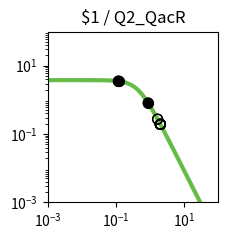

This chart was generated by the following Python code: (Note: this script raises an exception after producing the figure.)
import matplotlib.pyplot as plt
import matplotlib.ticker as ticker
import numpy as np

fig, ax = plt.subplots(figsize=(2.5,2.5))

plt.xlim(1.000000e-03, 1.000000e+02)
plt.ylim(1.000000e-03, 1.000000e+02)

x = np.array([1.000000e-03,1.122018e-03,1.258925e-03,1.412538e-03,1.584893e-03,1.778279e-03,1.995262e-03,2.238721e-03,2.511886e-03,2.818383e-03,3.162278e-03,3.548134e-03,3.981072e-03,4.466836e-03,5.011872e-03,5.623413e-03,6.309573e-03,7.079458e-03,7.943282e-03,8.912509e-03,1.000000e-02,1.122018e-02,1.258925e-02,1.412538e-02,1.584893e-02,1.778279e-02,1.995262e-02,2.238721e-02,2.511886e-02,2.818383e-02,3.162278e-02,3.548134e-02,3.981072e-02,4.466836e-02,5.011872e-02,5.623413e-02,6.309573e-02,7.079458e-02,7.943282e-02,8.912509e-02,1.000000e-01,1.122018e-01,1.258925e-01,1.412538e-01,1.584893e-01,1.778279e-01,1.995262e-01,2.238721e-01,2.511886e-01,2.818383e-01,3.162278e-01,3.548134e-01,3.981072e-01,4.466836e-01,5.011872e-01,5.623413e-01,6.309573e-01,7.079458e-01,7.943282e-01,8.912509e-01,1.000000e+00,1.122018e+00,1.258925e+00,1.412538e+00,1.584893e+00,1.778279e+00,1.995262e+00,2.238721e+00,2.511886e+00,2.818383e+00,3.162278e+00,3.548134e+00,3.981072e+00,4.466836e+00,5.011872e+00,5.623413e+00,6.309573e+00,7.079458e+00,7.943282e+00,8.912509e+00,1.000000e+01,1.122018e+01,1.258925e+01,1.412538e+01,1.584893e+01,1.778279e+01,1.995262e+01,2.238721e+01,2.511886e+01,2.818383e+01,3.162278e+01,3.548134e+01,3.981072e+01,4.466836e+01,5.011872e+01,5.623413e+01,6.309573e+01,7.079458e+01,7.943282e+01,8.912509e+01,1.000000e+02,])
y = np.array([3.777979e+00,3.777974e+00,3.777967e+00,3.777959e+00,3.777949e+00,3.777935e+00,3.777919e+00,3.777898e+00,3.777872e+00,3.777839e+00,3.777798e+00,3.777747e+00,3.777682e+00,3.777601e+00,3.777498e+00,3.777370e+00,3.777209e+00,3.777006e+00,3.776752e+00,3.776433e+00,3.776032e+00,3.775529e+00,3.774897e+00,3.774104e+00,3.773109e+00,3.771859e+00,3.770291e+00,3.768324e+00,3.765856e+00,3.762761e+00,3.758881e+00,3.754020e+00,3.747932e+00,3.740315e+00,3.730793e+00,3.718902e+00,3.704075e+00,3.685622e+00,3.662705e+00,3.634325e+00,3.599299e+00,3.556256e+00,3.503636e+00,3.439716e+00,3.362670e+00,3.270665e+00,3.162012e+00,3.035373e+00,2.890010e+00,2.726055e+00,2.544745e+00,2.348572e+00,2.141264e+00,1.927579e+00,1.712901e+00,1.502716e+00,1.302061e+00,1.115068e+00,9.446838e-01,7.925854e-01,6.592774e-01,5.443030e-01,4.465089e-01,3.643058e-01,2.958923e-01,2.394252e-01,1.931364e-01,1.554037e-01,1.247862e-01,1.000343e-01,8.008449e-02,6.404396e-02,5.117181e-02,4.085836e-02,3.260536e-02,2.600778e-02,2.073781e-02,1.653099e-02,1.317456e-02,1.049772e-02,8.363554e-03,6.662494e-03,5.306924e-03,4.226854e-03,3.366404e-03,2.680989e-03,2.135049e-03,1.700231e-03,1.353935e-03,1.078151e-03,8.585284e-04,6.836358e-04,5.443658e-04,4.334645e-04,3.451546e-04,2.748348e-04,2.188408e-04,1.742542e-04,1.387514e-04,1.104818e-04,8.797176e-05,])
c = "#66bc46"

hi_x = np.array([1.178205e-01,8.752784e-01,1.210932e-01,])
hi_y = np.array([3.535189e+00,8.152327e-01,3.522575e+00,])
lo_x = np.array([1.990865e+00,1.990865e+00,2.003464e+00,2.003464e+00,1.994433e+00,1.994433e+00,2.007056e+00,2.007056e+00,1.178205e-01,8.752784e-01,1.210932e-01,1.657336e+00,1.657336e+00,])
lo_y = np.array([1.939381e-01,1.939381e-01,1.916539e-01,1.916539e-01,1.932872e-01,1.932872e-01,1.910102e-01,1.910102e-01,3.535189e+00,8.152327e-01,3.522575e+00,2.726522e-01,2.726522e-01,])

plt.loglog(x,y,lw=3,color=c)
plt.scatter(hi_x,hi_y,marker='o',s=50,color='black',zorder=10)
plt.scatter(lo_x,lo_y,marker='o',s=50,edgecolors='black',color='none',zorder=10)

plt.title("$1 / Q2_QacR")

ax.xaxis.set_major_locator(ticker.LogLocator(numticks=3))
ax.yaxis.set_major_locator(ticker.LogLocator(numticks=3))

ax.set_aspect('equal')
plt.tight_layout()

plt.savefig("/home/user/output/response_plot_$1_Q2_QacR.png", bbox_inches='tight')
